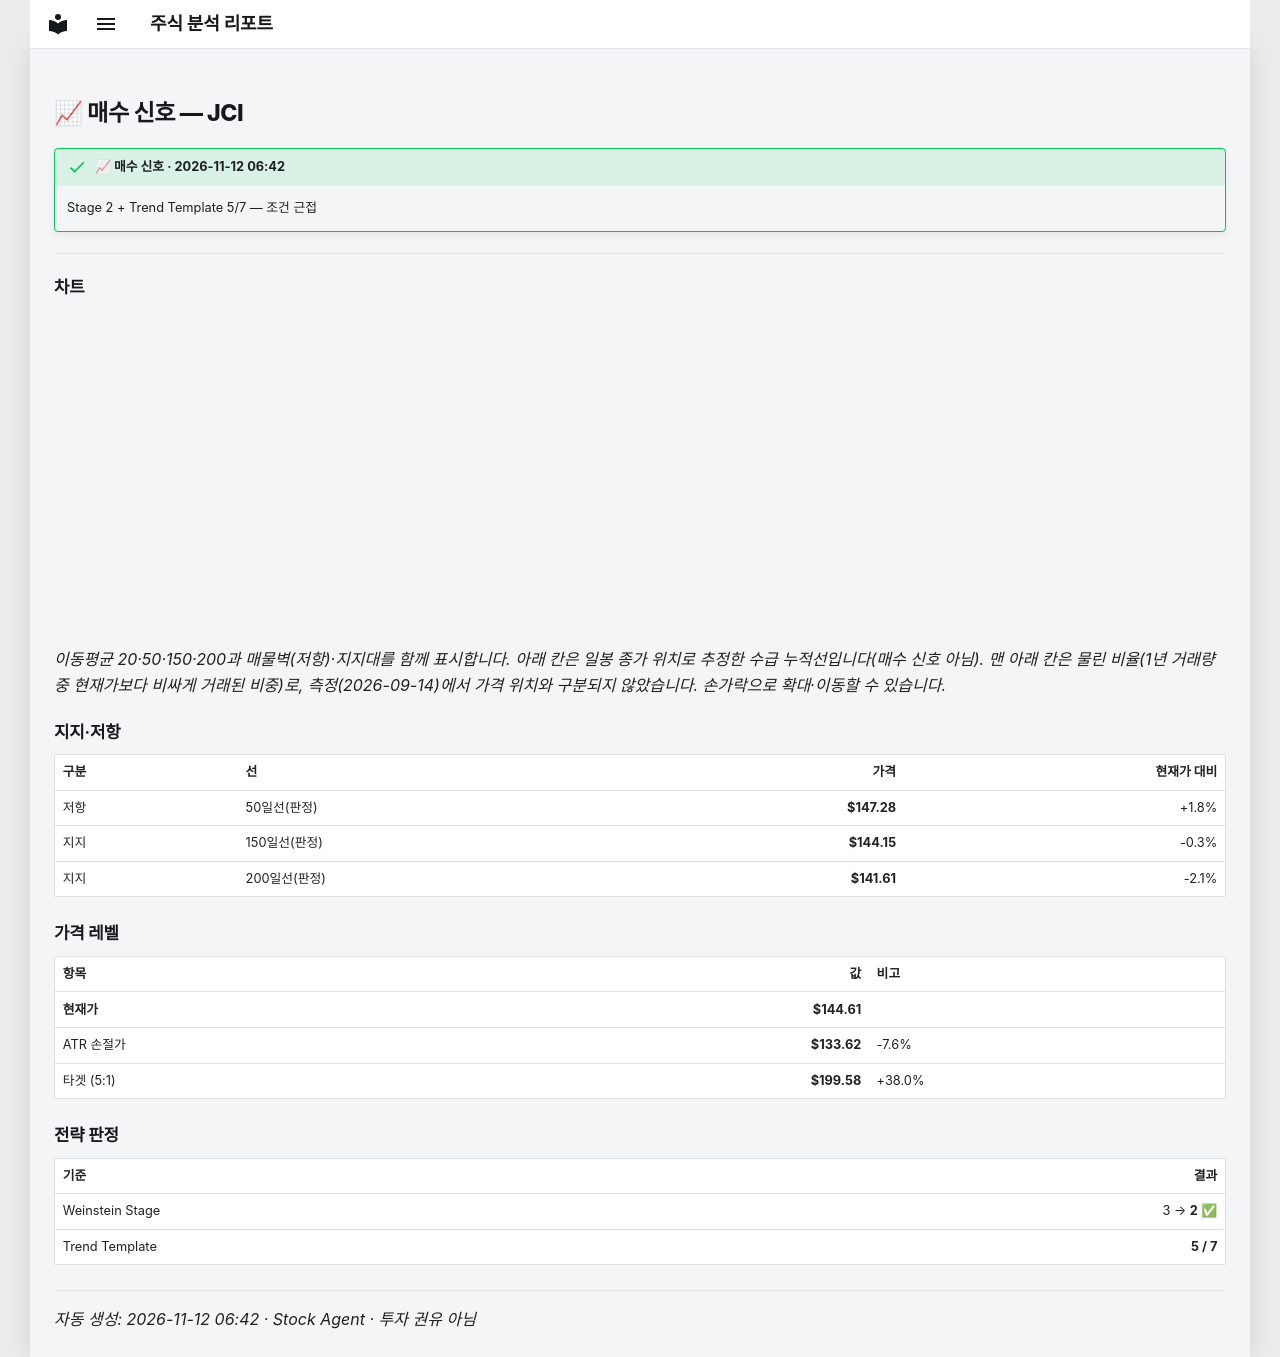

repository: soloandco/stock-reports · page: alerts/20261112-jci-buy_watch/index.html · generator: mkdocs

---
title: "📈 매수 신호 — JCI"
ticker: JCI
alert: "📈 매수 신호"
created: 2026-11-12
comments: true
---

# 📈 매수 신호 — JCI

!!! success "📈 매수 신호 · 2026-11-12 06:42"
    Stage 2 + Trend Template 5/7 — 조건 근접

---

## 차트

<div class="stock-chart" data-src="../charts/20261112-jci-buy_watch.json"></div>

_이동평균 20·50·150·200과 매물벽(저항)·지지대를 함께 표시합니다. 아래 칸은 일봉 종가 위치로 추정한 수급 누적선입니다(매수 신호 아님). 맨 아래 칸은 물린 비율(1년 거래량 중 현재가보다 비싸게 거래된 비중)로, 측정(2026-09-14)에서 가격 위치와 구분되지 않았습니다. 손가락으로 확대·이동할 수 있습니다._

## 지지·저항

| 구분 | 선 | 가격 | 현재가 대비 |
|:-----|:---|-----:|-----------:|
| 저항 | 50일선(판정) | **$147.28** | +1.8% |
| 지지 | 150일선(판정) | **$144.15** | -0.3% |
| 지지 | 200일선(판정) | **$141.61** | -2.1% |

## 가격 레벨

| 항목 | 값 | 비고 |
|:-----|---:|:-----|
| **현재가** | **$144.61** | |
| ATR 손절가 | **$133.62** | -7.6% |
| 타겟 (5:1) | **$199.58** | +38.0% |

## 전략 판정

| 기준 | 결과 |
|:-----|-----:|
| Weinstein Stage | 3 → **2** ✅ |
| Trend Template | **5 / 7** |

---
_자동 생성: 2026-11-12 06:42 · Stock Agent · 투자 권유 아님_
